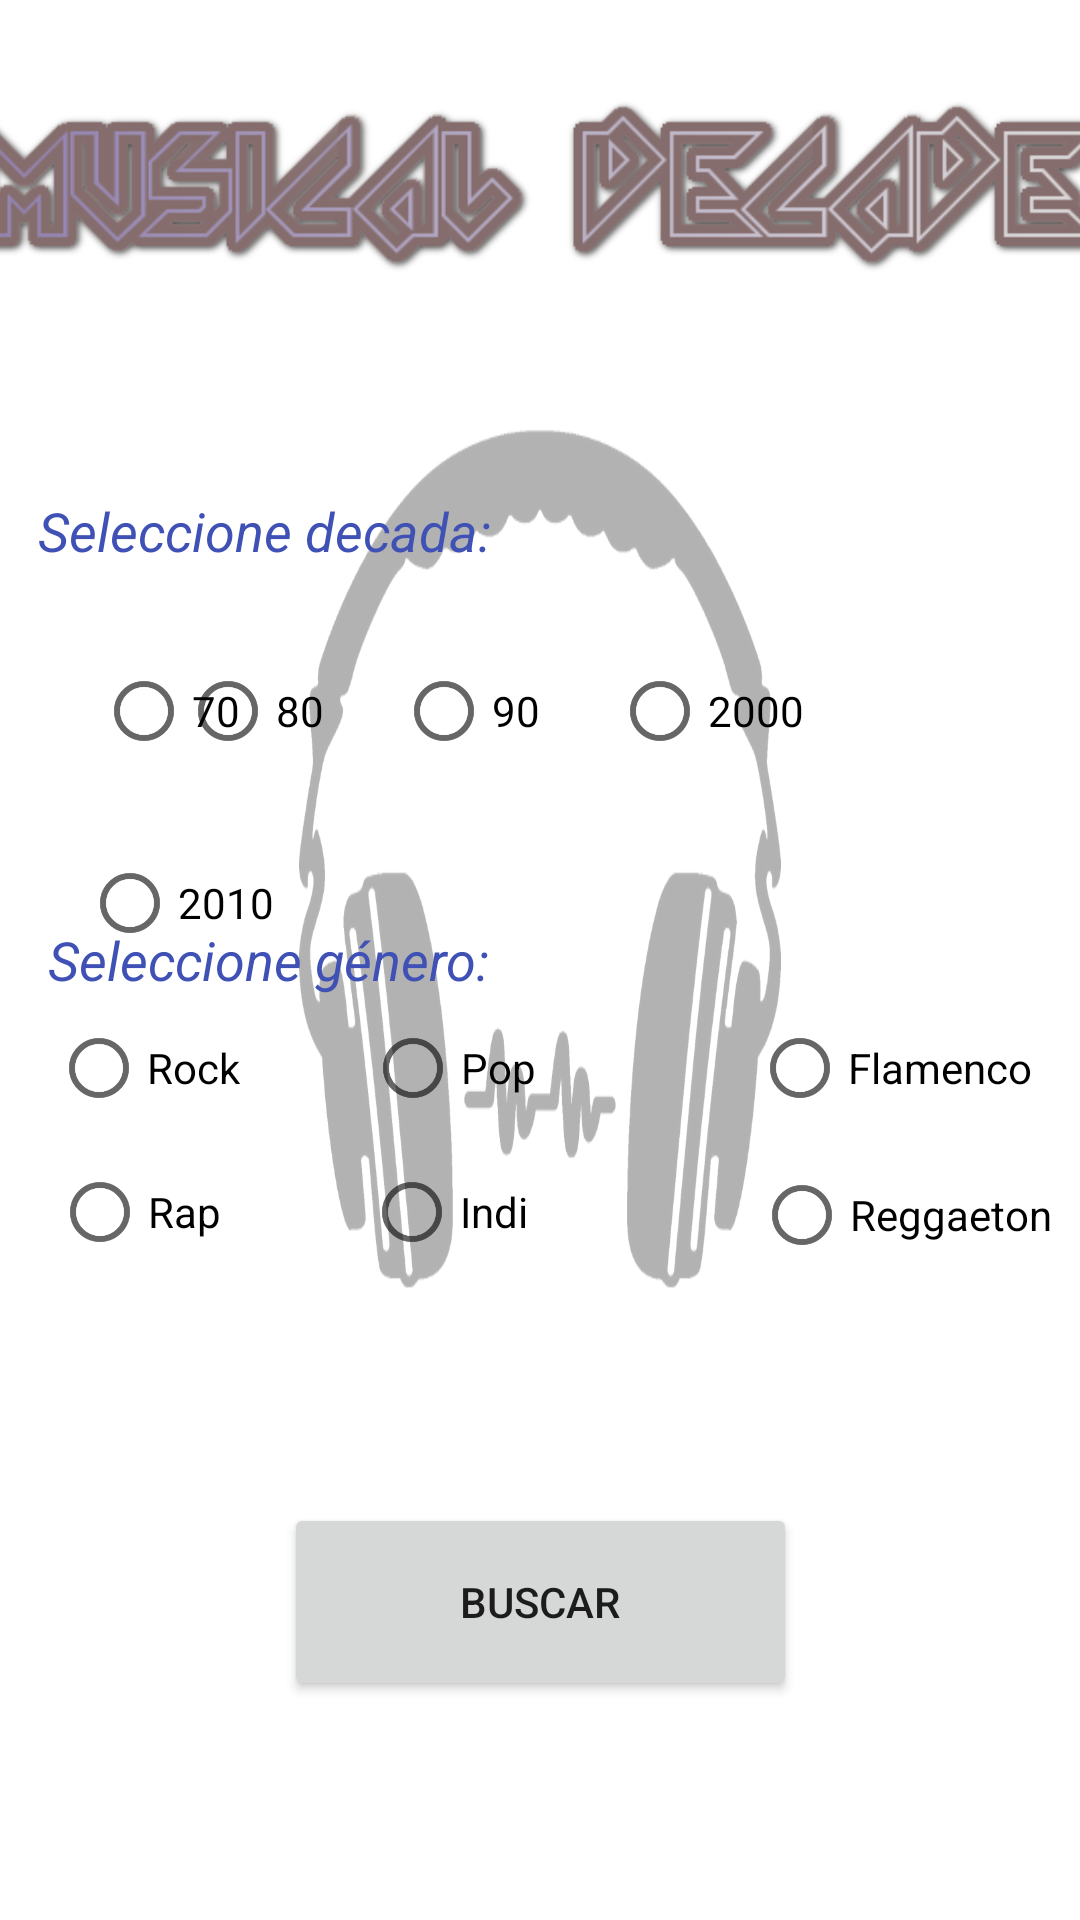

Produce the Android XML layout that renders to this screen, including the resource entries it uses.
<!-- AndroidManifest.xml: application theme Theme.ProyectoFinal_PabloMarcos -->
<!-- res/layout/activity_main.xml -->
<?xml version="1.0" encoding="utf-8"?>
<androidx.constraintlayout.widget.ConstraintLayout xmlns:android="http://schemas.android.com/apk/res/android"
    xmlns:app="http://schemas.android.com/apk/res-auto"
    xmlns:tools="http://schemas.android.com/tools"
    android:layout_width="match_parent"
    android:layout_height="match_parent"
    tools:context=".MainActivity"
    android:background="@mipmap/fondo1">

    <ImageView
        android:id="@+id/imageView"
        android:layout_width="394dp"
        android:layout_height="78dp"
        app:layout_constraintBottom_toBottomOf="parent"
        app:layout_constraintEnd_toEndOf="parent"
        app:layout_constraintStart_toStartOf="parent"
        app:layout_constraintTop_toTopOf="parent"
        app:layout_constraintVertical_bias="0.041"
        app:srcCompat="@mipmap/musical_decade" />

    <TextView
        android:id="@+id/textView"
        android:layout_width="wrap_content"
        android:layout_height="wrap_content"
        android:layout_marginTop="52dp"
        android:text="Seleccione decada: "
        android:textColor="#3F51B5"
        android:textSize="18dp"
        android:textStyle="italic"
        app:layout_constraintBottom_toBottomOf="parent"
        app:layout_constraintEnd_toEndOf="parent"
        app:layout_constraintHorizontal_bias="0.062"
        app:layout_constraintStart_toStartOf="parent"
        app:layout_constraintTop_toBottomOf="@+id/imageView"
        app:layout_constraintVertical_bias="0.025" />

    <TextView
        android:id="@+id/textView2"
        android:layout_width="wrap_content"
        android:layout_height="wrap_content"
        android:layout_marginBottom="308dp"
        android:text="Seleccione género: "
        android:textColor="#3F51B5"
        android:textSize="18dp"
        android:textStyle="italic"
        app:layout_constraintBottom_toBottomOf="parent"
        app:layout_constraintEnd_toEndOf="parent"
        app:layout_constraintHorizontal_bias="0.076"
        app:layout_constraintStart_toStartOf="parent" />

    <RadioButton
        android:id="@+id/radioButton"
        android:layout_width="wrap_content"
        android:layout_height="wrap_content"
        android:layout_marginStart="32dp"
        android:layout_marginTop="24dp"
        android:text="70"
        app:layout_constraintEnd_toStartOf="@+id/radioButton2"
        app:layout_constraintHorizontal_bias="0.0"
        app:layout_constraintStart_toStartOf="parent"
        app:layout_constraintTop_toBottomOf="@+id/textView" />

    <RadioButton
        android:id="@+id/radioButton2"
        android:layout_width="wrap_content"
        android:layout_height="wrap_content"
        android:layout_marginTop="24dp"
        android:layout_marginEnd="24dp"
        android:text="80"
        app:layout_constraintBottom_toTopOf="@+id/radioButton5"
        app:layout_constraintEnd_toStartOf="@+id/radioButton3"
        app:layout_constraintTop_toBottomOf="@+id/textView"
        app:layout_constraintVertical_bias="0.0" />

    <RadioButton
        android:id="@+id/radioButton3"
        android:layout_width="wrap_content"
        android:layout_height="wrap_content"
        android:layout_marginTop="24dp"
        android:layout_marginEnd="24dp"
        android:text="90"
        app:layout_constraintEnd_toStartOf="@+id/radioButton4"
        app:layout_constraintTop_toBottomOf="@+id/textView" />

    <RadioButton
        android:id="@+id/radioButton4"
        android:layout_width="wrap_content"
        android:layout_height="wrap_content"
        android:layout_marginTop="24dp"
        android:layout_marginEnd="92dp"
        android:text="2000"
        app:layout_constraintEnd_toEndOf="parent"
        app:layout_constraintTop_toBottomOf="@+id/textView" />

    <RadioButton
        android:id="@+id/radioButton5"
        android:layout_width="wrap_content"
        android:layout_height="wrap_content"
        android:layout_marginTop="16dp"
        android:text="2010"
        app:layout_constraintEnd_toEndOf="parent"
        app:layout_constraintHorizontal_bias="0.092"
        app:layout_constraintStart_toStartOf="parent"
        app:layout_constraintTop_toBottomOf="@+id/radioButton" />

    <RadioButton
        android:id="@+id/radioButton6"
        android:layout_width="wrap_content"
        android:layout_height="wrap_content"
        android:text="Rock"
        app:layout_constraintEnd_toStartOf="@+id/radioButton7"
        app:layout_constraintHorizontal_bias="0.29"
        app:layout_constraintStart_toStartOf="parent"
        app:layout_constraintTop_toBottomOf="@+id/textView2" />

    <RadioButton
        android:id="@+id/radioButton7"
        android:layout_width="wrap_content"
        android:layout_height="wrap_content"
        android:layout_marginEnd="72dp"
        android:text="Pop"
        app:layout_constraintEnd_toStartOf="@+id/radioButton8"
        app:layout_constraintTop_toBottomOf="@+id/textView2" />

    <RadioButton
        android:id="@+id/radioButton8"
        android:layout_width="wrap_content"
        android:layout_height="wrap_content"
        android:layout_marginEnd="16dp"
        android:text="Flamenco"
        app:layout_constraintEnd_toEndOf="parent"
        app:layout_constraintTop_toBottomOf="@+id/textView2" />

    <RadioButton
        android:id="@+id/radioButton9"
        android:layout_width="wrap_content"
        android:layout_height="wrap_content"
        android:text="Rap"
        app:layout_constraintEnd_toStartOf="@+id/radioButton10"
        app:layout_constraintHorizontal_bias="0.266"
        app:layout_constraintStart_toStartOf="parent"
        app:layout_constraintTop_toBottomOf="@+id/radioButton6" />

    <RadioButton
        android:id="@+id/radioButton10"
        android:layout_width="wrap_content"
        android:layout_height="wrap_content"
        android:layout_marginEnd="184dp"
        android:text="Indi"
        app:layout_constraintEnd_toEndOf="parent"
        app:layout_constraintTop_toBottomOf="@+id/radioButton7" />

    <Button
        android:id="@+id/buscar"
        android:layout_width="171dp"
        android:layout_height="66dp"
        android:text="Buscar"
        app:layout_constraintBottom_toBottomOf="parent"
        app:layout_constraintEnd_toEndOf="parent"
        app:layout_constraintStart_toStartOf="parent"
        app:layout_constraintTop_toBottomOf="@+id/radioButton9" />

    <RadioButton
        android:id="@+id/radioButton11"
        android:layout_width="wrap_content"
        android:layout_height="wrap_content"
        android:layout_marginBottom="72dp"
        android:text="Reggaeton"
        app:layout_constraintBottom_toTopOf="@+id/buscar"
        app:layout_constraintEnd_toEndOf="parent"
        app:layout_constraintHorizontal_bias="0.891"
        app:layout_constraintStart_toEndOf="@+id/radioButton10" />
</androidx.constraintlayout.widget.ConstraintLayout>
<!-- resources referenced by this layout -->
<resources>
  <!-- mipmap fondo1: png bitmap (mipmap-xxhdpi, 46991 bytes) -->
  <!-- mipmap musical_decade: png bitmap (mipmap-xxhdpi, 32615 bytes) -->
  <style name="Theme.ProyectoFinal_PabloMarcos" parent="Theme.MaterialComponents.DayNight.DarkActionBar">
          
          <item name="colorPrimary">@color/purple_500</item>
          <item name="colorPrimaryVariant">@color/purple_700</item>
          <item name="colorOnPrimary">@color/white</item>
          
          <item name="colorSecondary">@color/teal_200</item>
          <item name="colorSecondaryVariant">@color/teal_700</item>
          <item name="colorOnSecondary">@color/black</item>
          
          <item name="android:statusBarColor" tools:targetApi="l">?attr/colorPrimaryVariant</item>
          
      </style>
  <color name="purple_500">#FF6200EE</color>
  <color name="purple_700">#FF3700B3</color>
  <color name="white">#FFFFFFFF</color>
  <color name="teal_200">#FF03DAC5</color>
  <color name="teal_700">#FF018786</color>
  <color name="black">#FF000000</color>
</resources>
